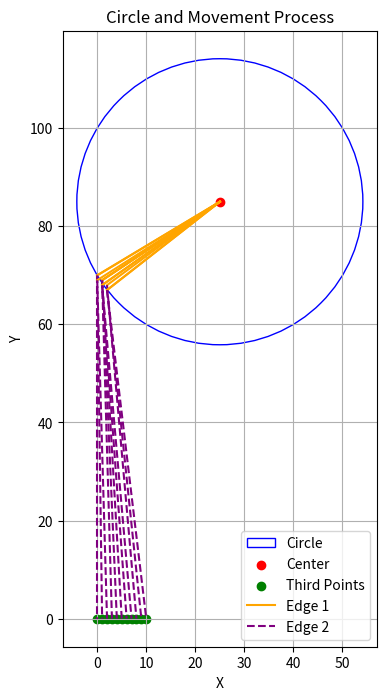

Source code (Python):
import numpy as np
import matplotlib.pyplot as plt
import math
from math import sqrt

center = (25, 85) #(-25, 85) for the opposite leg
radius = math.sqrt(25**2 + 15**2)

x1 = [-10, -8, -6, -4, -2, 0, 2, 4, 6, 8, 10] # for full stra
x2 = [-10, -9, -8, -7, -6, -5, -4, -3, -2, -1, 0] # for half inside
x3 = [0, 1, 2, 3, 4, 5, 6, 7, 8, 9, 10] # for half outside

x_third = x3
y_third = [0, 0, 0, 0, 0, 0, 0, 0, 0, 0, 0]


def generate_optimal_point(center, radius, x_c, y_c, x_range=(-30, 30), y_range=(50, 90), step=0.001, target_angle=121):
    best_point = None
    min_diff = float('inf')
    best_angle = None
    
    for angle in np.arange(0, 2 * np.pi, step):
        x = center[0] + radius * np.cos(angle)
        y = center[1] + radius * np.sin(angle)
        
        if x_range[0] <= x <= x_range[1] and y_range[0] <= y <= y_range[1]:
            b = (x, y)
            ba = (center[0] - b[0], center[1] - b[1])
            bc = (x_c - b[0], y_c - b[1])
            
            angle = vector_angle(ba, bc)
            if angle is not None:
                diff = abs(angle - target_angle)
                if diff < min_diff:
                    min_diff = diff
                    best_point = (round(b[0]), round(b[1]))
                    best_angle = angle
    
    return best_point, best_angle

def vector_angle(v1, v2):
    dot_product = np.dot(v1, v2)
    mag_v1 = np.linalg.norm(v1)
    mag_v2 = np.linalg.norm(v2)
    if mag_v1 == 0 or mag_v2 == 0:
        return None
    cos_theta = np.clip(dot_product / (mag_v1 * mag_v2), -1.0, 1.0)
    return np.degrees(np.arccos(cos_theta))

def distance(x1, y1, x2, y2):
    return math.sqrt((x2 - x1)**2 + (y2 - y1)**2)

def convert_to_time(value):
    return (value / 90) + 0.5

def convert_to_TIM(value):
    return round((1000 * (value / 20)))

fig, ax = plt.subplots(figsize=(8, 8))  # Set a reasonable figure size

circle = plt.Circle(center, radius, color='blue', fill=False, label='Circle')
ax.add_patch(circle)

ax.scatter(center[0], center[1], color='red', label='Center')

ax.scatter(x_third, y_third, color='green', label='Third Points')

C = []
shoulderAngle = []
shoulderAngleTIM = []

vertical = ((-25 + 25), (0 -85))
horizontal = ((25), (85 - 85))

for i in range(len(x_third)):
    x3 = x_third[i]
    y3 = y_third[i]
    
    best_point, best_angle = generate_optimal_point(center, radius, x3, y3)
    ab = ((best_point[0] + 25), (best_point[1] - 85))

    # dot_product = np.dot(vertical, ab)
    # vertical_length = np.linalg.norm(vertical)

    dot_product = np.dot(horizontal, ab) # use for opposite motor
    vertical_length = np.linalg.norm(horizontal)

    ab_length = np.linalg.norm(ab)

    cos_shoulder_angle = np.clip(dot_product / (vertical_length * ab_length), -1.0, 1.0)
    # shoulder_angle = round(np.degrees(np.arccos(cos_shoulder_angle))) + 31
    shoulder_angle = round(np.degrees(np.arccos(cos_shoulder_angle))) + 59 # use for opposite motor
    shoulder_angle_TIM = convert_to_TIM(convert_to_time(shoulder_angle))

    shoulderAngle.append(shoulder_angle) 
    shoulderAngleTIM.append(shoulder_angle_TIM)


    # print(f"Tọa đô tối ưu nhất: {best_point}")
    # print(f"Góc gần 121 độ nhất: {best_angle:.2f} độ")
    # print()
    c_length = sqrt((best_point[0] - x3) ** 2 + (best_point[1] - y3) ** 2)
    C.append(round(c_length))

    ax.plot([center[0], best_point[0]], [center[1], best_point[1]], color='orange', linestyle='-', label='Edge 1' if i == 0 else "")
    ax.plot([best_point[0], x3], [best_point[1], y3], color='purple', linestyle='--', label='Edge 2' if i == 0 else "")

print(f"c_length = {C}")
print(f"int fullStraShoulderTIM2[] = {{{', '.join(map(str, shoulderAngleTIM))}}};")

ax.set_xlabel('X')
ax.set_ylabel('Y')
ax.set_title('Circle and Movement Process')
ax.set_aspect('equal')  # Ensure equal aspect ratio
ax.legend()
ax.grid(True)

# Show plot
plt.show()

